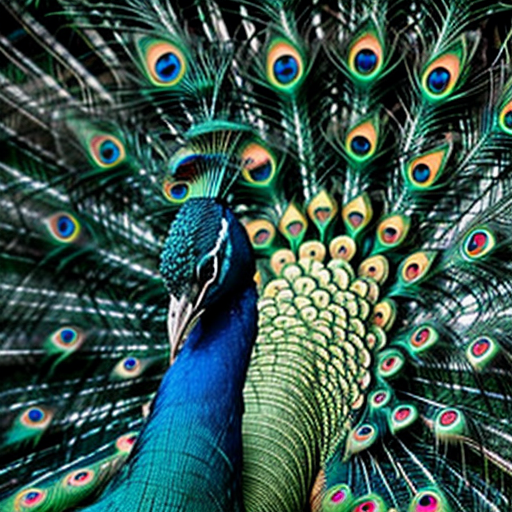
Generation parameters embedded in this image by AUTOMATIC1111 Stable Diffusion web UI or a fork of it (Forge, ...) (PNG 'parameters' text chunk):
peacock
Negative prompt: person, human, men, women, painting, cartoon, anime, comic
Steps: 20, Sampler: DPM++ 2M, Schedule type: Karras, CFG scale: 7, Seed: 3578035624, Size: 512x512, Model hash: 463d6a9fe8, Model: absolutereality_v181, VAE hash: 235745af8d, VAE: vae-ft-mse-840000-ema-pruned.ckpt, Version: v1.10.1